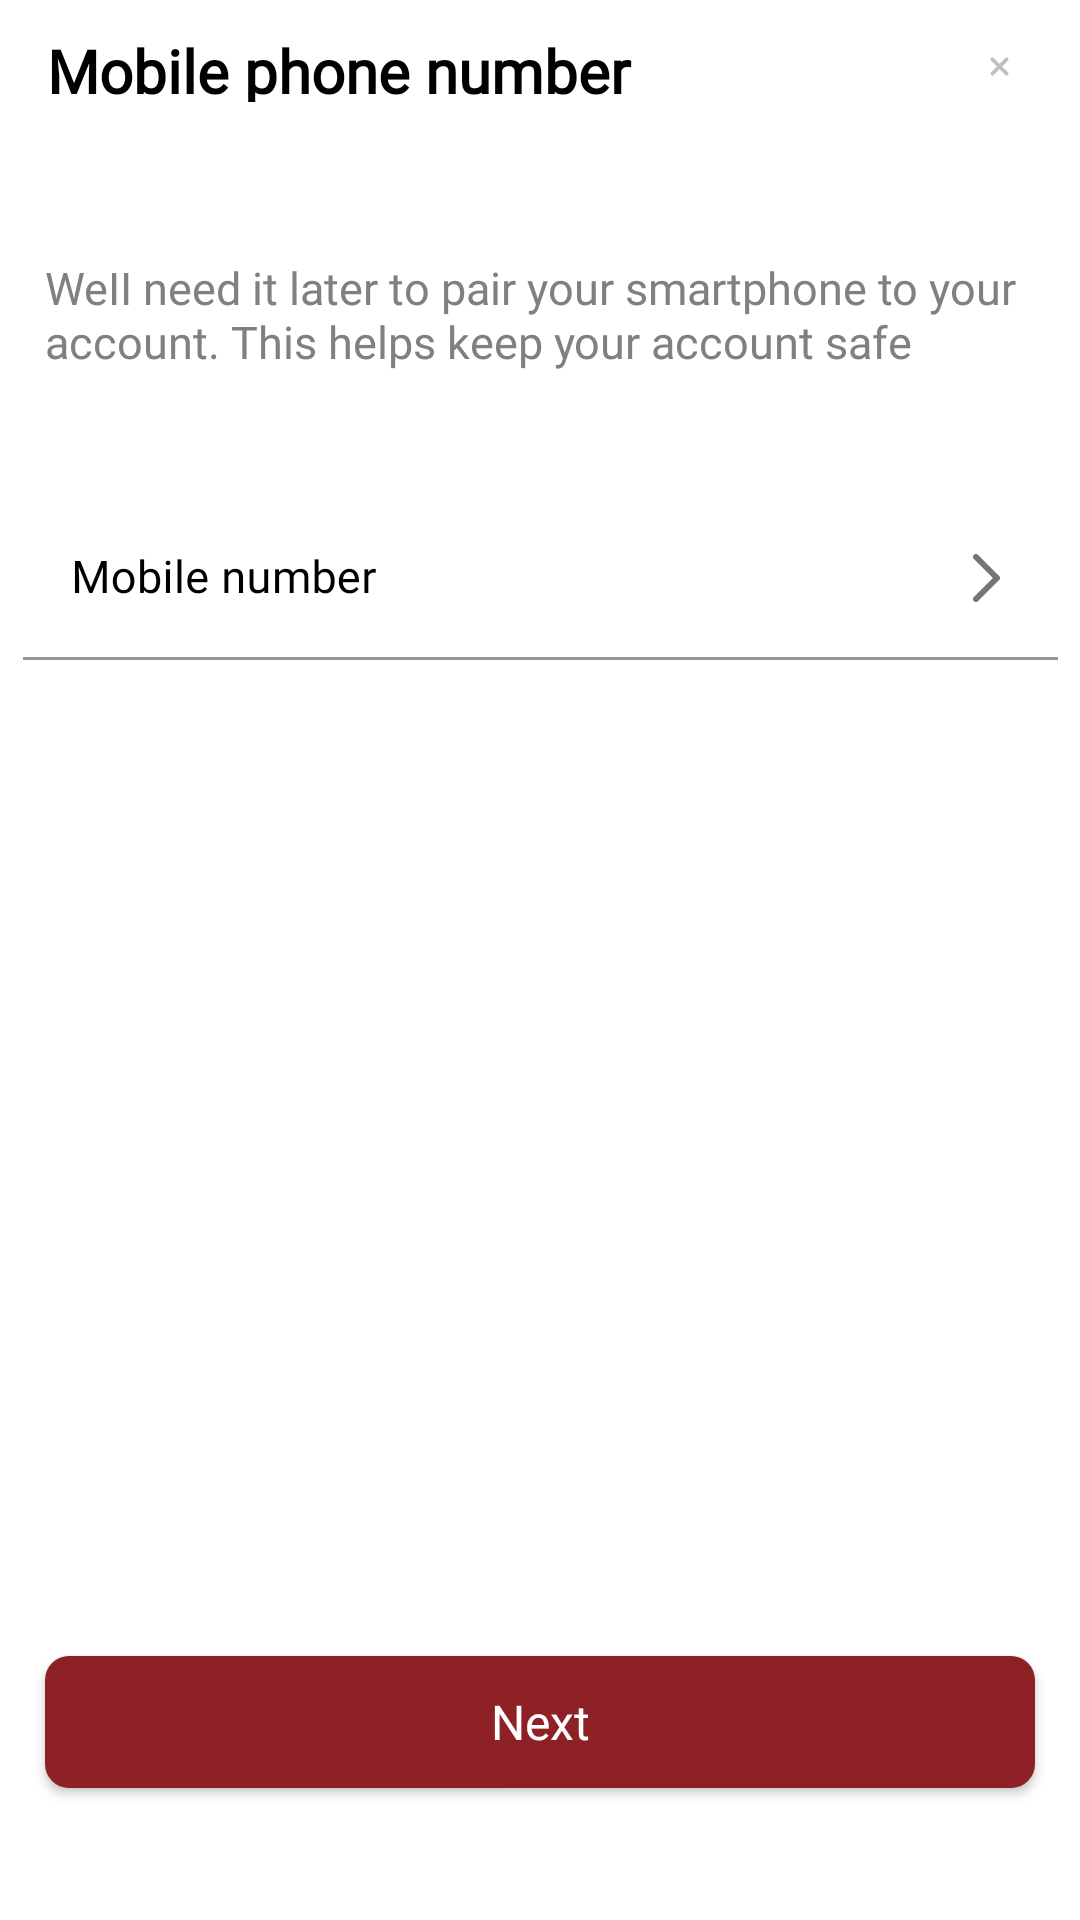

Layout XML and referenced resources for this Android screen:
<!-- AndroidManifest.xml: application theme Theme.VtbProject -->
<!-- res/layout/fragment_mobile_phone_number.xml -->
<?xml version="1.0" encoding="utf-8"?>
<androidx.constraintlayout.widget.ConstraintLayout xmlns:android="http://schemas.android.com/apk/res/android"
    xmlns:app="http://schemas.android.com/apk/res-auto"
    xmlns:tools="http://schemas.android.com/tools"
    android:layout_width="match_parent"
    android:layout_height="match_parent">

    <TextView
        android:id="@+id/title_mobile_phone_number"
        android:layout_width="0dp"
        android:layout_height="24dp"
        android:layout_marginStart="15.5dp"
        android:layout_marginTop="10dp"
        android:layout_marginEnd="136.5dp"
        android:fontFamily="@font/gotham_pro"
        android:gravity="center_vertical"
        android:lineHeight="24dp"
        android:lineSpacingExtra="5sp"
        android:text="@string/title_mobile_phone_number"
        android:textColor="@color/black"
        android:textFontWeight="700"
        android:textSize="20sp"
        android:textStyle="normal"
        app:layout_constraintEnd_toEndOf="parent"
        app:layout_constraintStart_toStartOf="parent"
        app:layout_constraintTop_toTopOf="parent"
        tools:targetApi="p" />

    <ImageView
        android:id="@+id/btn_close"
        android:layout_width="10.34dp"
        android:layout_height="10.34dp"
        android:layout_marginStart="87.5dp"
        android:layout_marginEnd="5dp"
        android:clickable="true"
        android:contentDescription="@string/icon_close"
        android:src="@drawable/ic_close_vtb_card_steps"
        app:layout_constraintBottom_toBottomOf="@id/title_mobile_phone_number"
        app:layout_constraintEnd_toEndOf="parent"
        app:layout_constraintStart_toEndOf="@id/title_mobile_phone_number"
        app:layout_constraintTop_toTopOf="@id/title_mobile_phone_number" />

    <TextView
        android:id="@+id/text_info"
        android:layout_width="0dp"
        android:layout_height="54dp"
        android:layout_marginHorizontal="15dp"
        android:layout_marginTop="44dp"
        android:fontFamily="@font/gotham_pro"
        android:gravity="center_vertical"
        android:lineHeight="18dp"
        android:lineSpacingExtra="4sp"
        android:text="@string/text_info_mobile_phone_number"
        android:textColor="@color/grey"
        android:textFontWeight="400"
        android:textSize="15sp"
        app:layout_constraintEnd_toEndOf="parent"
        app:layout_constraintStart_toStartOf="parent"
        app:layout_constraintTop_toBottomOf="@id/title_mobile_phone_number"
        tools:targetApi="p" />

    <com.google.android.material.textfield.TextInputLayout
        android:id="@+id/text_input_layout_mobile_number"
        android:layout_width="345dp"
        android:layout_height="wrap_content"
        android:layout_marginHorizontal="15dp"
        android:layout_marginTop="33.5dp"
        android:hint="@string/et_hint_phone_number"
        android:textColorHint="@color/black"
        app:boxStrokeColor="@color/background_mail"
        app:endIconDrawable="@drawable/ic_next_grey"
        app:endIconMode="custom"
        app:hintTextColor="@color/grey"
        app:layout_constraintEnd_toEndOf="parent"
        app:layout_constraintStart_toStartOf="parent"
        app:layout_constraintTop_toBottomOf="@id/text_info">

        <com.google.android.material.textfield.TextInputEditText
            android:id="@+id/edit_user_mobile_number"
            android:layout_width="match_parent"
            android:layout_height="wrap_content"
            android:background="@color/white"
            android:backgroundTint="@color/white"
            android:clickable="true"
            android:digits="+()1234567890-"
            android:fontFamily="@font/gotham_pro"
            android:gravity="center_vertical"
            android:inputType="phone"
            android:lineSpacingExtra="4sp"
            android:maxLength="17"
            android:textColor="@color/black"
            android:textFontWeight="400"
            android:textSize="15sp"
            android:textStyle="normal"
            tools:targetApi="p" />

    </com.google.android.material.textfield.TextInputLayout>

    <androidx.appcompat.widget.AppCompatButton
        android:id="@+id/btn_go_to_legal_address_fragment"
        android:layout_width="0dp"
        android:layout_height="44dp"
        android:layout_marginHorizontal="15sp"
        android:layout_marginBottom="44dp"
        android:background="@drawable/button_next"
        android:fontFamily="@font/gotham_pro"
        android:gravity="center_vertical|center_horizontal"
        android:lineSpacingExtra="5sp"
        android:text="@string/next"
        android:textAllCaps="false"
        android:textColor="@color/white"
        android:textFontWeight="400"
        android:textSize="16sp"
        android:textStyle="normal"
        app:layout_constraintBottom_toBottomOf="parent"
        app:layout_constraintEnd_toEndOf="parent"
        app:layout_constraintStart_toStartOf="parent"
        tools:targetApi="p" />


</androidx.constraintlayout.widget.ConstraintLayout>
<!-- resources referenced by this layout -->
<resources>
  <color name="background_mail">#BFBFBF</color>
  <color name="black">#FF000000</color>
  <color name="grey">#808080</color>
  <color name="white">#FFFFFFFF</color>
  <!-- drawable button_next (drawable) -->
  <?xml version="1.0" encoding="utf-8"?>
  <shape xmlns:android="http://schemas.android.com/apk/res/android">
  <corners android:radius="8dp"/>
      <solid android:color="#8E2126"/>
  </shape>
  <!-- drawable ic_close_vtb_card_steps (drawable) -->
  <vector xmlns:android="http://schemas.android.com/apk/res/android"
      android:width="16dp"
      android:height="16dp"
      android:viewportWidth="16"
      android:viewportHeight="16">
    <path
        android:pathData="M11.6567,11.6569L4.343,4.3431"
        android:strokeWidth="2"
        android:fillColor="#00000000"
        android:strokeColor="#BFBFBF"
        android:strokeLineCap="round"/>
    <path
        android:pathData="M4.343,11.6569L11.6567,4.3432"
        android:strokeWidth="2"
        android:fillColor="#00000000"
        android:strokeColor="#BFBFBF"
        android:strokeLineCap="round"/>
  </vector>
  <!-- drawable ic_next_grey (drawable) -->
  <vector xmlns:android="http://schemas.android.com/apk/res/android"
      android:width="9dp"
      android:height="16dp"
      android:viewportWidth="9"
      android:viewportHeight="16">
    <path
        android:pathData="M1,15L8,8L1,1"
        android:strokeLineJoin="round"
        android:strokeWidth="2"
        android:fillColor="#00000000"
        android:strokeColor="#A6A6A6"
        android:strokeLineCap="round"/>
  </vector>
  <string name="et_hint_phone_number">Mobile number</string>
  <string name="icon_close">icon_close</string>
  <string name="next">Next</string>
  <string name="text_info_mobile_phone_number">WeII need it later to pair your smartphone to your account. This helps keep your account safe</string>
  <string name="title_mobile_phone_number">Mobile phone number</string>
  <style name="Theme.VtbProject" parent="Theme.MaterialComponents.DayNight.DarkActionBar">
          
          <item name="colorPrimary">@color/purple_500</item>
          <item name="colorPrimaryVariant">@color/purple_700</item>
          <item name="colorOnPrimary">@color/white</item>
          
          <item name="colorSecondary">@color/teal_200</item>
          <item name="colorSecondaryVariant">@color/teal_700</item>
          <item name="colorOnSecondary">@color/black</item>
          
  
  
          <item name="android:statusBarColor">#8E2126</item>
          
          <item name="actionBarStyle">@style/action_bar</item>
      </style>
  <color name="purple_500">#FF6200EE</color>
  <color name="purple_700">#FF3700B3</color>
  <color name="teal_200">#FF03DAC5</color>
  <color name="teal_700">#FF018786</color>
  <style name="action_bar" parent="Theme.MaterialComponents.DayNight.DarkActionBar">
          <item name="background">@drawable/background_action_bar</item>
      </style>
</resources>
